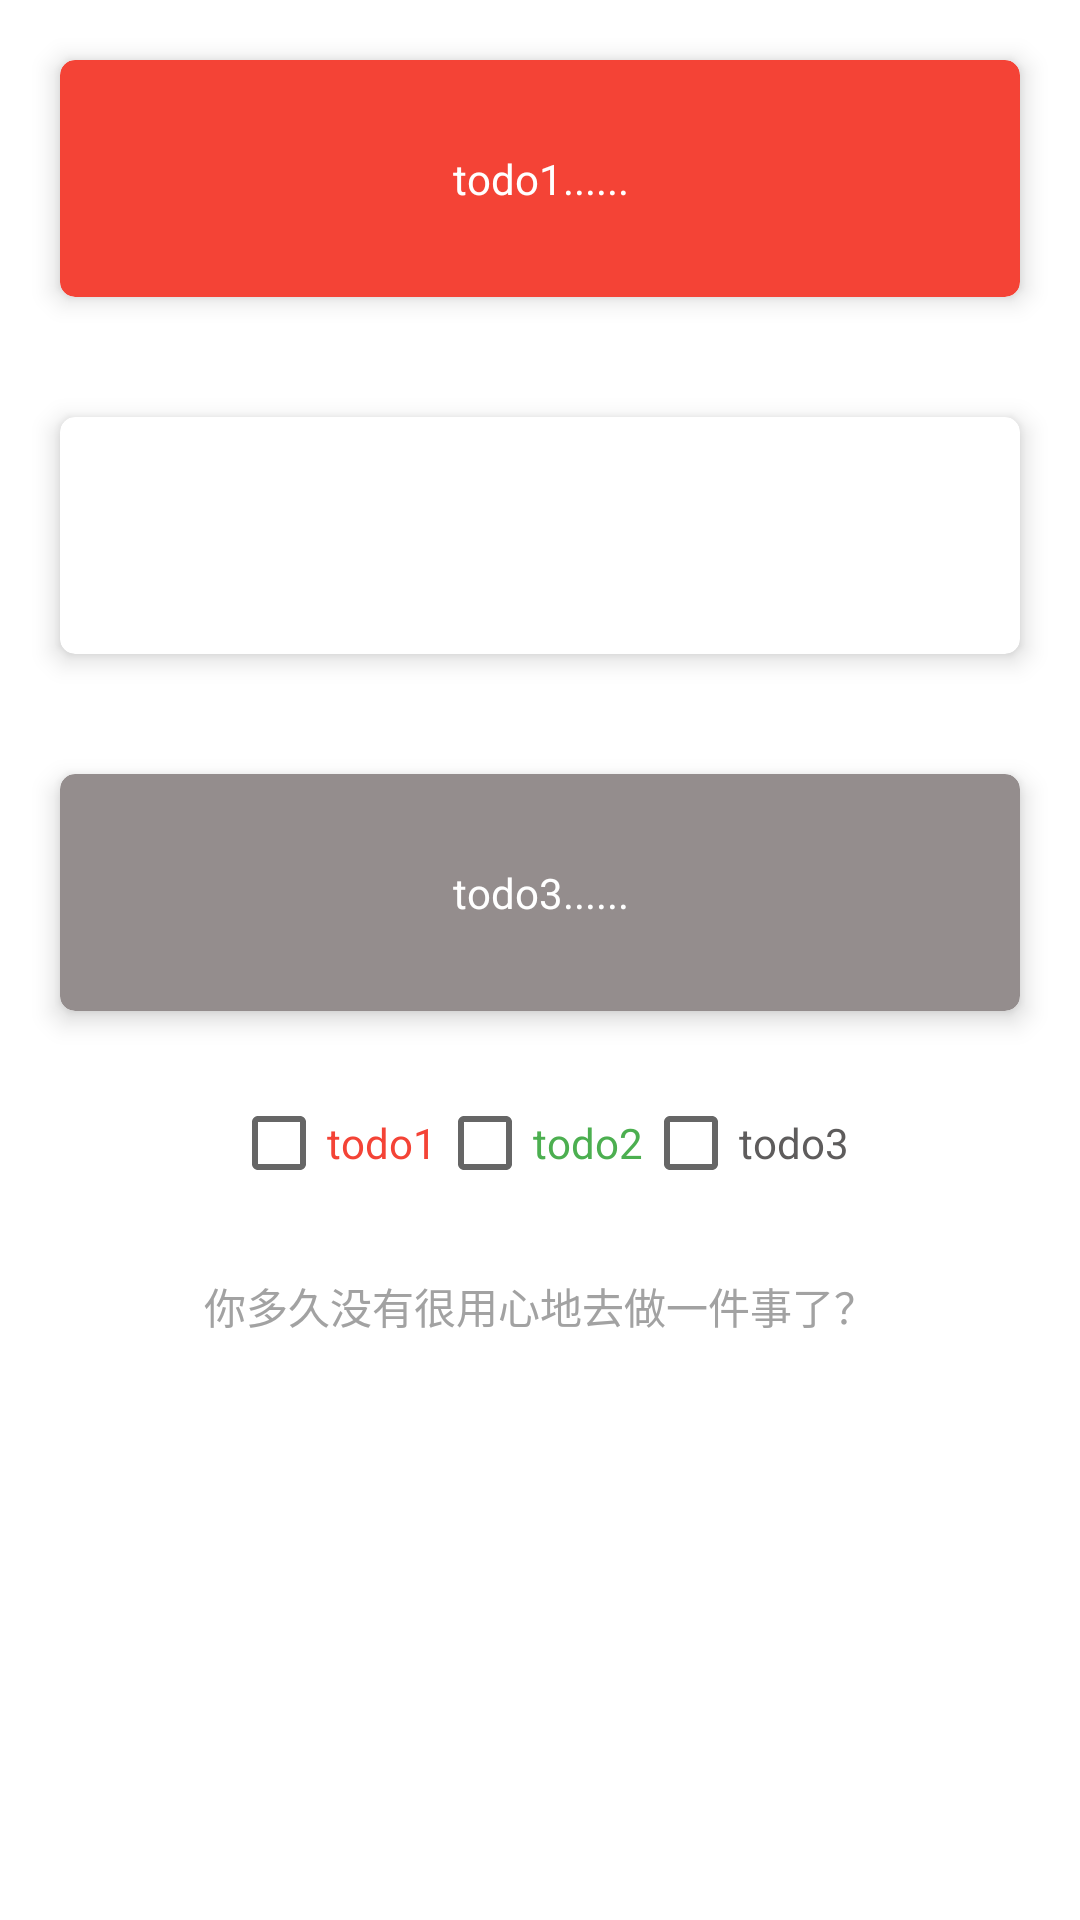

Here is an Android app screen rendered from its layout file. Give the layout XML and the strings, colors and styles it references.
<!-- AndroidManifest.xml: application theme AppTheme -->
<!-- res/layout/content_main.xml -->
<?xml version="1.0" encoding="utf-8"?>
<androidx.core.widget.NestedScrollView
        xmlns:android="http://schemas.android.com/apk/res/android"
        xmlns:tools="http://schemas.android.com/tools"
        xmlns:app="http://schemas.android.com/apk/res-auto"
        android:layout_width="match_parent"
        tools:showIn="@layout/activity_main"
        tools:context=".MainActivity"
        android:paddingBottom="65dp"
        app:layout_behavior="@string/appbar_scrolling_view_behavior"
        android:layout_height="match_parent">
    <LinearLayout
            xmlns:android="http://schemas.android.com/apk/res/android"
            xmlns:tools="http://schemas.android.com/tools"
            xmlns:app="http://schemas.android.com/apk/res-auto"
            android:orientation="vertical"
            android:layout_width="match_parent"
            android:layout_height="match_parent">


        <com.google.android.material.card.MaterialCardView
                android:layout_width="match_parent"
                android:layout_margin="20dp"
                app:cardElevation="5dp"
                app:cardCornerRadius="5dp"
                android:layout_height="wrap_content">
            <TextView
                    android:padding="30dp"
                    android:clickable="true"

                    android:textColor="#fff"
                    android:id="@+id/todoText1"
                    android:background="@drawable/ripple1"
                    android:layout_width="match_parent"
                    android:layout_height="wrap_content"
                    android:text="todo1......"
                    android:textAlignment="center"
            />
        </com.google.android.material.card.MaterialCardView>
        <com.google.android.material.card.MaterialCardView
                android:layout_width="match_parent"
                android:layout_margin="20dp"
                app:cardElevation="5dp"
                app:cardCornerRadius="5dp"
                android:layout_height="wrap_content">
            <TextView
                    android:padding="30dp"
                    android:textColor="#fff"
                    android:id="@+id/todoText2"
                    android:background="@drawable/todo2"
                    android:layout_width="match_parent"
                    android:layout_height="wrap_content"
                    android:text="todo2......"
                    android:textAlignment="center"
            />
        </com.google.android.material.card.MaterialCardView>
        <com.google.android.material.card.MaterialCardView
                android:layout_width="match_parent"
                android:layout_margin="20dp"
                app:cardElevation="5dp"
                app:cardCornerRadius="5dp"
                android:layout_height="wrap_content">
            <TextView
                    android:padding="30dp"
                    android:textColor="#fff"
                    android:id="@+id/todoText3"
                    android:background="@drawable/todo3"
                    android:layout_width="match_parent"
                    android:layout_height="wrap_content"
                    android:text="todo3......"
                    android:textAlignment="center"
            />
        </com.google.android.material.card.MaterialCardView>


        <LinearLayout android:layout_width="match_parent"
                      android:layout_height="wrap_content"
                      android:layout_gravity="center_horizontal"
                      android:gravity="center_horizontal"
                      android:orientation="horizontal"
        >
            <androidx.appcompat.widget.AppCompatCheckBox android:layout_width="wrap_content"

                                                         android:text="todo1"
                                                         android:backgroundTint="#F44336"
                                                         android:layout_gravity="center_horizontal"
                                                         android:id="@+id/todo1Controller"
                                                         android:textColor="#F44336"
                                                         android:layout_height="wrap_content"/>
            <androidx.appcompat.widget.AppCompatCheckBox android:layout_width="wrap_content"

                                                         android:text="todo2"
                                                         android:layout_gravity="center_horizontal"
                                                         android:id="@+id/todo2Controller"
                                                         android:textColor="#4CAF50"
                                                         android:layout_height="wrap_content"/>
            <androidx.appcompat.widget.AppCompatCheckBox android:layout_width="wrap_content"
                                                         android:layout_gravity="center_horizontal"

                                                         android:text="todo3"
                                                         android:id="@+id/todo3Controller"
                                                         android:textColor="#5E5C5C"
                                                         android:layout_height="wrap_content"/>

        </LinearLayout>
        <TextView android:layout_width="match_parent"

                  android:textAlignment="center"
                  android:textColor="#A2A2A2"
                  android:layout_margin="20dp"
                  android:text="你多久没有很用心地去做一件事了？"
                  android:layout_height="wrap_content"/>
    </LinearLayout>

</androidx.core.widget.NestedScrollView>
<!-- res/layout/activity_main.xml (included above) -->
<?xml version="1.0" encoding="utf-8"?>
<androidx.coordinatorlayout.widget.CoordinatorLayout
        xmlns:android="http://schemas.android.com/apk/res/android"
        xmlns:app="http://schemas.android.com/apk/res-auto"
        xmlns:tools="http://schemas.android.com/tools"
        android:layout_width="match_parent"
        android:layout_height="match_parent"
        tools:context=".MainActivity">

    <com.google.android.material.appbar.AppBarLayout
            android:layout_height="wrap_content"
            android:layout_width="match_parent"
            android:elevation="0dp"
            android:theme="@style/AppTheme.AppBarOverlay">

        <androidx.appcompat.widget.Toolbar
                android:id="@+id/toolbar"
                android:elevation="0dp"
                android:layout_width="match_parent"
                android:layout_height="?attr/actionBarSize"
                android:background="#fff"
                app:titleTextColor="#000"
                android:layout_gravity="center_vertical"
                app:title="@string/app_name"
                app:popupTheme="@style/AppTheme.PopupOverlay">
            <ImageView android:layout_width="30dp" android:layout_height="30dp"
                       android:src="@drawable/launch"/>

        </androidx.appcompat.widget.Toolbar>

    </com.google.android.material.appbar.AppBarLayout>

    <include layout="@layout/content_main"/>
    <com.google.android.material.floatingactionbutton.FloatingActionButton
            android:id="@+id/fab"

            android:backgroundTint="@color/colorPrimaryDark"
            app:layout_anchor="@id/bottomBar"
            android:layout_width="wrap_content"
            android:layout_height="wrap_content"
            app:srcCompat="@drawable/ic_action_start"/>
    <com.google.android.material.bottomappbar.BottomAppBar

            android:layout_width="match_parent"
            android:gravity="bottom"
            app:fabAlignmentMode="center"
            android:backgroundTint="@color/colorPrimary"
            android:id="@+id/bottomBar"
            android:layout_gravity="bottom"
            android:layout_height="56dp">

        <androidx.appcompat.widget.LinearLayoutCompat
                android:layout_width="match_parent"
                android:orientation="horizontal"
                android:layout_height="match_parent">

            <TextView android:textColor="#fff"
                      android:layout_width="wrap_content"
                      android:layout_gravity="center_vertical"
                      android:id="@+id/serviceHide"
                      android:drawableStart="@drawable/ic_action_hide"
                      android:drawablePadding="5dp"
                      android:textAlignment="center"
                      android:layout_height="wrap_content"/>


        </androidx.appcompat.widget.LinearLayoutCompat>
    </com.google.android.material.bottomappbar.BottomAppBar>


</androidx.coordinatorlayout.widget.CoordinatorLayout>
<!-- resources referenced by this layout -->
<resources>
  <color name="colorPrimary">#4CAF50</color>
  <color name="colorPrimaryDark">#336837</color>
  <!-- drawable launch: png bitmap (drawable, 7687 bytes) -->
  <!-- drawable ripple1 (drawable-v21) -->
  <?xml version="1.0" encoding="utf-8"?>
  <ripple xmlns:android="http://schemas.android.com/apk/res/android"
  android:color="#C4342A">
      <item>
         <shape android:shape="rectangle">
             <solid android:color="#F44336"/>
             <corners android:radius="5dp"/>
         </shape>
      </item>
  
  </ripple>
  <!-- drawable todo3 (drawable) -->
  <?xml version="1.0" encoding="utf-8"?>
  <shape xmlns:android="http://schemas.android.com/apk/res/android">
  
      <solid android:color="#948D8D"/>
      <corners android:radius="5dp"/>
  
  </shape>
  <string name="app_name">Lock-TIPS</string>
  <style name="AppTheme.AppBarOverlay" parent="ThemeOverlay.AppCompat.Dark.ActionBar" />
  <style name="AppTheme.PopupOverlay" parent="ThemeOverlay.AppCompat.Light" />
  <style name="AppTheme" parent="Theme.MaterialComponents.Light">
          
          <item name="colorPrimary">@color/colorPrimary</item>
  
          <item name="actionMenuTextColor">#000</item>
          <item name="android:actionOverflowButtonStyle">@style/actionBar</item>
          <item name="colorPrimaryDark">@color/colorPrimaryDark</item>
          <item name="colorAccent">@color/colorAccent</item>
      </style>
  <style name="actionBar">
         <item name="android:src">@drawable/ic_action_menu</item>
      </style>
  <color name="colorAccent">#8BC34A</color>
</resources>
